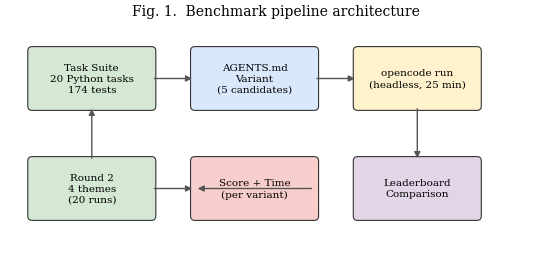

Source code (Python): (Note: this script raises an exception after producing the figure.)
"""Generate all figures for the IEEE paper on AGENTS.md instruction file benchmarking."""

import json
import numpy as np
import matplotlib.pyplot as plt
import matplotlib.patches as mpatches
from pathlib import Path

# ── Load data ─────────────────────────────────────────────────────────────────
ROOT = Path(r"C:\Users\arsat\OneDrive\Desktop\agents-md-arena")
R1_DIR = ROOT / "results"
R2_DIR = ROOT / "round2" / "results"
FIG = ROOT / "paper" / "figures"
FIG.mkdir(parents=True, exist_ok=True)

VARIANTS = ["none", "concise", "tdd-rigorous", "orchestrator-heavy", "user-proposed"]
SHORT    = ["None", "Concise", "TDD-Rig.", "Orchestr.", "User-Prop."]
TRACKS   = ["A", "B", "C", "D"]
COLORS   = ["#2ecc71", "#3498db", "#e74c3c", "#f39c12", "#9b59b6"]

def load_r1():
    scores, times = {}, {}
    for v in VARIANTS:
        d = R1_DIR / v
        scores[v] = json.loads((d / "score.json").read_text(encoding="utf-8-sig"))["score_pct"]
        times[v]  = json.loads((d / "meta.json").read_text(encoding="utf-8-sig"))["seconds"]
    return scores, times

def load_r2():
    data = {}  # {track: {variant: {score, time, capped}}}
    for t in TRACKS:
        data[t] = {}
        for v in VARIANTS:
            d = R2_DIR / f"{t}-{v}"
            score = json.loads((d / "score.json").read_text(encoding="utf-8-sig"))["score_pct"]
            meta_p = d / "meta.json"
            if meta_p.exists():
                meta = json.loads(meta_p.read_text(encoding="utf-8-sig"))
                time_s = meta.get("seconds", 0)
                capped = meta.get("timed_out", False)
            else:
                time_s = 0
                capped = True
            data[t][v] = {"score": score, "time": time_s, "capped": capped}
    return data

plt.rcParams.update({
    "font.family": "serif",
    "font.size": 9,
    "axes.titlesize": 10,
    "axes.labelsize": 9,
    "xtick.labelsize": 8,
    "ytick.labelsize": 8,
    "legend.fontsize": 7.5,
    "figure.dpi": 300,
    "savefig.bbox": "tight",
    "savefig.pad_inches": 0.05,
})

# ── Figure 1: Benchmark Architecture ──────────────────────────────────────────
def fig1_architecture():
    fig, ax = plt.subplots(figsize=(7, 3.0))
    ax.set_xlim(0, 10); ax.set_ylim(0, 4.2); ax.axis("off")
    ax.set_title("Fig. 1.  Benchmark pipeline architecture", fontsize=10, pad=10)

    boxes = [
        (0.5,  2.8, 2.2, 1.0, "Task Suite\n20 Python tasks\n174 tests",    "#d5e8d4"),
        (3.5,  2.8, 2.2, 1.0, "AGENTS.md\nVariant\n(5 candidates)",       "#dae8fc"),
        (6.5,  2.8, 2.2, 1.0, "opencode run\n(headless, 25 min)",         "#fff2cc"),
        (3.5,  0.8, 2.2, 1.0, "Score + Time\n(per variant)",               "#f8cecc"),
        (6.5,  0.8, 2.2, 1.0, "Leaderboard\nComparison",                   "#e1d5e7"),
        (0.5,  0.8, 2.2, 1.0, "Round 2\n4 themes\n(20 runs)",             "#d5e8d4"),
    ]
    for x, y, w, h, txt, col in boxes:
        ax.add_patch(mpatches.FancyBboxPatch((x, y), w, h, boxstyle="round,pad=0.08",
                      facecolor=col, edgecolor="#333", linewidth=0.8))
        ax.text(x + w/2, y + h/2, txt, ha="center", va="center", fontsize=7.5, linespacing=1.3)

    arrows = [(2.7,3.3,3.5,3.3), (5.7,3.3,6.5,3.3), (7.6,2.8,7.6,1.8),
              (5.7,1.3,3.5,1.3), (1.6,1.8,1.6,2.8), (2.7,1.3,3.5,1.3)]
    for x1,y1,x2,y2 in arrows:
        ax.annotate("", xy=(x2,y2), xytext=(x1,y1),
                     arrowprops=dict(arrowstyle="-|>", color="#555", lw=1.0))
    plt.savefig(FIG / "fig1_architecture.pdf")
    plt.savefig(FIG / "fig1_architecture.png", dpi=300)
    plt.close()
    print("fig1 done")

# ── Figure 2: Round 1 scores (all 100%) ──────────────────────────────────────
def fig2_round1():
    scores, times = load_r1()
    fig, (ax1, ax2) = plt.subplots(1, 2, figsize=(7, 2.8), gridspec_kw={"width_ratios": [1, 1.3]})

    # Left: scores
    vals = [scores[v] for v in VARIANTS]
    bars = ax1.bar(SHORT, vals, color=COLORS, edgecolor="#333", linewidth=0.5)
    ax1.set_ylim(0, 110); ax1.set_ylabel("Score (%)")
    ax1.set_title("(a) Accuracy", fontsize=9)
    ax1.axhline(100, color="#999", ls="--", lw=0.5)
    for b, v in zip(bars, VARIANTS):
        ax1.text(b.get_x() + b.get_width()/2, 103, "100%", ha="center", fontsize=7)

    # Right: times
    tvals = [times[v]/60 for v in VARIANTS]
    bars2 = ax2.bar(SHORT, tvals, color=COLORS, edgecolor="#333", linewidth=0.5)
    ax2.set_ylabel("Time (min)")
    ax2.set_title("(b) Speed", fontsize=9)
    for b, t in zip(bars2, tvals):
        ax2.text(b.get_x() + b.get_width()/2, b.get_height() + 0.15,
                 f"{t:.1f}", ha="center", fontsize=7)

    fig.suptitle("Fig. 2.  Round 1 results — bug-fix suite (all variants scored 100%)", fontsize=10, y=1.02)
    plt.tight_layout()
    plt.savefig(FIG / "fig2_round1.pdf")
    plt.savefig(FIG / "fig2_round1.png", dpi=300)
    plt.close()
    print("fig2 done")

# ── Figure 3: Round 2 Track A scores (the differentiator) ────────────────────
def fig3_trackA():
    r2 = load_r2()
    fig, ax = plt.subplots(figsize=(5.5, 3.0))
    vals = [r2["A"][v]["score"] for v in VARIANTS]
    bars = ax.bar(SHORT, vals, color=COLORS, edgecolor="#333", linewidth=0.5)
    ax.set_ylim(0, 115); ax.set_ylabel("Score (%)")
    ax.set_title("Track A: Spec-to-Code (8 libraries, 177 tests)", fontsize=9)
    ax.axhline(100, color="#999", ls="--", lw=0.5)
    for b, v in zip(bars, VARIANTS):
        sc = r2["A"][v]["score"]
        cap = " (cap)" if r2["A"][v]["capped"] else ""
        dnf = " (DNF)" if sc < 5 else ""
        label = f"{sc:.1f}%{cap}{dnf}"
        ax.text(b.get_x() + b.get_width()/2, b.get_height() + 1.5,
                label, ha="center", fontsize=7, fontweight="bold" if sc == 100 else "normal")
    fig.suptitle("Fig. 3.  Track A accuracy — the only track that broke saturation", fontsize=10, y=1.02)
    plt.tight_layout()
    plt.savefig(FIG / "fig3_trackA.pdf")
    plt.savefig(FIG / "fig3_trackA.png", dpi=300)
    plt.close()
    print("fig3 done")

# ── Figure 4: All tracks grouped bar chart ────────────────────────────────────
def fig4_alltracks():
    r2 = load_r2()
    fig, axes = plt.subplots(1, 4, figsize=(7.5, 2.8), sharey=True)
    track_names = [
        "A: Spec-to-Code",
        "B: Refactor",
        "C: SQL Analytics",
        "D: API Client",
    ]
    for i, (t, ax) in enumerate(zip(TRACKS, axes)):
        vals = [r2[t][v]["score"] for v in VARIANTS]
        ax.bar(SHORT, vals, color=COLORS, edgecolor="#333", linewidth=0.4)
        ax.set_ylim(0, 115)
        ax.set_title(track_names[i], fontsize=8, pad=4)
        ax.tick_params(axis="x", rotation=45)
        if i == 0:
            ax.set_ylabel("Score (%)")
        for j, sc in enumerate(vals):
            ax.text(j, sc + 1.5, f"{sc:.0f}" if sc >= 10 else f"{sc:.1f}",
                    ha="center", fontsize=6)
    fig.suptitle("Fig. 4.  Round 2 accuracy across all four tracks", fontsize=10, y=1.02)
    plt.tight_layout()
    plt.savefig(FIG / "fig4_alltracks.pdf")
    plt.savefig(FIG / "fig4_alltracks.png", dpi=300)
    plt.close()
    print("fig4 done")

# ── Figure 5: Speed comparison (horizontal bar) ──────────────────────────────
def fig5_speed():
    r2 = load_r2()
    fig, ax = plt.subplots(figsize=(7, 3.5))
    y = np.arange(len(VARIANTS))
    height = 0.18
    offsets = [-2, -1, 0, 1, 2]
    for i, (t, off) in enumerate(zip(TRACKS, offsets)):
        times = [r2[t][v]["time"]/60 for v in VARIANTS]
        ax.barh(y + off*height, times, height, label=f"Track {t}",
                color=["#2ecc71","#3498db","#e74c3c","#f39c12"][i],
                edgecolor="#333", linewidth=0.3)
    ax.set_yticks(y); ax.set_yticklabels(SHORT)
    ax.set_xlabel("Time (min)")
    ax.legend(loc="lower right", fontsize=7)
    ax.set_title("Fig. 5.  Wall-clock time by variant and track", fontsize=10)
    plt.tight_layout()
    plt.savefig(FIG / "fig5_speed.pdf")
    plt.savefig(FIG / "fig5_speed.png", dpi=300)
    plt.close()
    print("fig5 done")

# ── Figure 6: Speed vs Accuracy scatter ───────────────────────────────────────
def fig6_scatter():
    r2 = load_r2()
    fig, ax = plt.subplots(figsize=(5.5, 3.5))
    for i, v in enumerate(VARIANTS):
        avg_sc = np.mean([r2[t][v]["score"] for t in TRACKS])
        avg_tm = np.mean([r2[t][v]["time"] for t in TRACKS]) / 60
        ax.scatter(avg_tm, avg_sc, c=COLORS[i], s=120, edgecolor="#333",
                   linewidth=0.6, zorder=5, label=SHORT[i])
        ax.annotate(SHORT[i], (avg_tm, avg_sc), textcoords="offset points",
                    xytext=(8, 4), fontsize=7)
    ax.set_xlabel("Average time (min)")
    ax.set_ylabel("Average score (%)")
    ax.set_ylim(70, 105); ax.set_xlim(4, 18)
    ax.axhline(100, color="#999", ls="--", lw=0.5)
    ax.set_title("Fig. 6.  Speed vs. accuracy trade-off (Round 2)", fontsize=10)
    ax.legend(loc="lower left", fontsize=7)
    plt.tight_layout()
    plt.savefig(FIG / "fig6_scatter.pdf")
    plt.savefig(FIG / "fig6_scatter.png", dpi=300)
    plt.close()
    print("fig6 done")

# ── Figure 7: Heatmap ────────────────────────────────────────────────────────
def fig7_heatmap():
    r2 = load_r2()
    fig, ax = plt.subplots(figsize=(5, 3.0))
    matrix = np.array([[r2[t][v]["score"] for v in VARIANTS] for t in TRACKS])
    im = ax.imshow(matrix, cmap="RdYlGn", vmin=0, vmax=105, aspect="auto")
    ax.set_xticks(range(len(SHORT))); ax.set_xticklabels(SHORT, rotation=30, ha="right")
    ax.set_yticks(range(len(TRACKS))); ax.set_yticklabels([f"Track {t}" for t in TRACKS])
    for i in range(len(TRACKS)):
        for j in range(len(VARIANTS)):
            v = matrix[i, j]
            txt = f"{v:.0f}" if v >= 10 else f"{v:.1f}"
            color = "white" if v < 50 else "black"
            ax.text(j, i, txt, ha="center", va="center", fontsize=8, color=color, fontweight="bold")
    plt.colorbar(im, ax=ax, label="Score (%)", shrink=0.85)
    ax.set_title("Fig. 7.  Variant × Track accuracy heatmap", fontsize=10, pad=8)
    plt.tight_layout()
    plt.savefig(FIG / "fig7_heatmap.pdf")
    plt.savefig(FIG / "fig7_heatmap.png", dpi=300)
    plt.close()
    print("fig7 done")

# ── Figure 8: Provider dropout timeline (Track A user-proposed) ───────────────
def fig8_dropout():
    fig, ax = plt.subplots(figsize=(5.5, 2.8))
    phases = ["Prompt 1\n(read libs)", "Prompt 2\n(read libs)", "Prompt 3\n(read libs)",
              "Prompt 4\n(attempt edit)", "Prompt 5\n(attempt edit)"]
    scores = [0, 0, 0, 0.56, 0.56]
    events = ["stream drop", "stream drop", "stream drop", "1 edit applied", "stream drop"]
    ax.plot(range(5), scores, "o-", color="#e74c3c", linewidth=2, markersize=8, zorder=5)
    for i, (s, e) in enumerate(zip(scores, events)):
        ax.annotate(e, (i, s), textcoords="offset points", xytext=(0, 14),
                    ha="center", fontsize=6.5, color="#c0392b",
                    arrowprops=dict(arrowstyle="-", color="#c0392b", lw=0.5))
    ax.set_xticks(range(5)); ax.set_xticklabels(phases, fontsize=7)
    ax.set_ylabel("Cumulative score (%)")
    ax.set_ylim(-5, 25)
    ax.set_title("Fig. 8.  Provider dropout timeline — A-user-proposed (0.56%)", fontsize=9, pad=8)
    ax.axhline(0, color="#999", ls=":", lw=0.5)
    plt.tight_layout()
    plt.savefig(FIG / "fig8_dropout.pdf")
    plt.savefig(FIG / "fig8_dropout.png", dpi=300)
    plt.close()
    print("fig8 done")

# ── Run all ───────────────────────────────────────────────────────────────────
if __name__ == "__main__":
    fig1_architecture()
    fig2_round1()
    fig3_trackA()
    fig4_alltracks()
    fig5_speed()
    fig6_scatter()
    fig7_heatmap()
    fig8_dropout()
    print(f"All figures saved to {FIG}")
